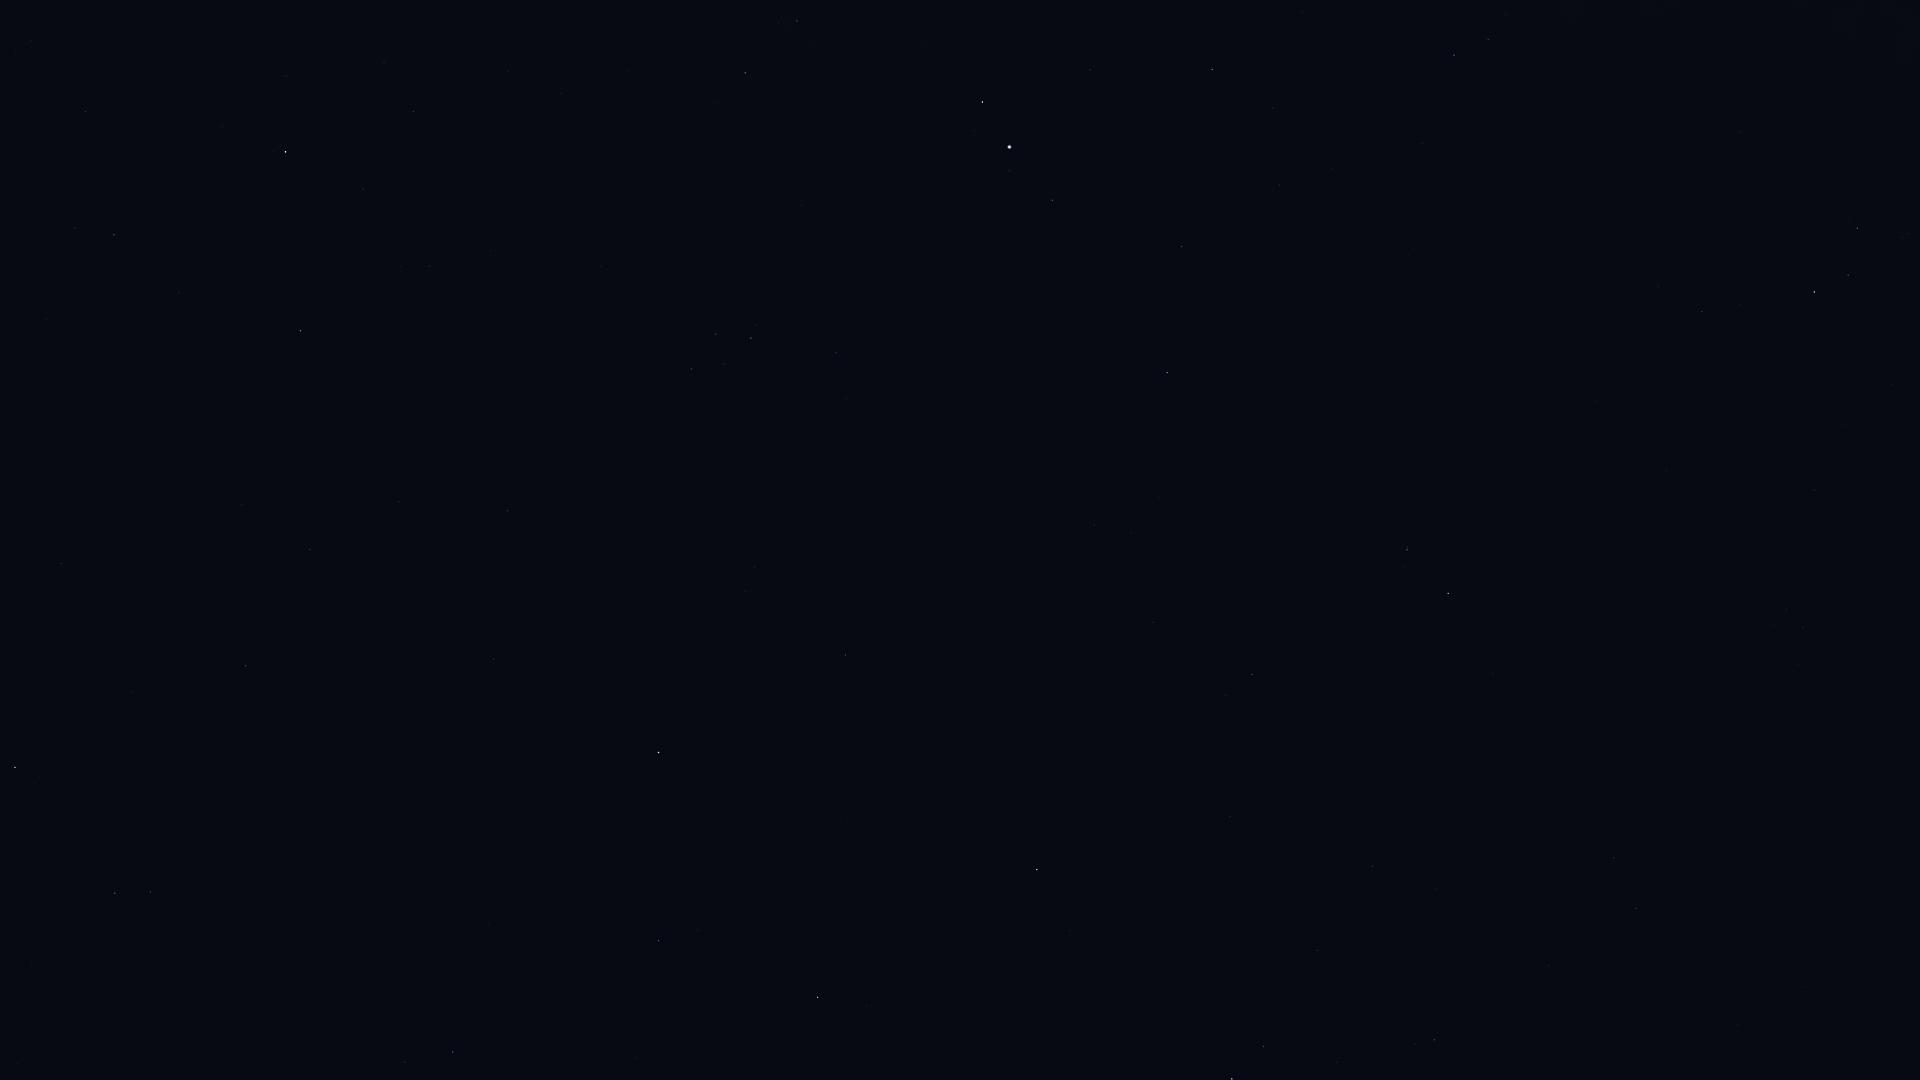

The file beside this chart, header and first rows:
Star_ID, Name, X, Y
92761, Ainalrami, 1908, 234
92814, HIP 92814, 1740, 132
93085, HIP 93085, 1857, 228
93683, HIP 93683, 1848, 275
94141, Albaldah, 1814, 292
94645, Gumala, 1868, 369
94820, HIP 94820, 1740, 305
95124, Belel, 1836, 390
95168, HIP 95168, 1702, 312
96406, HIP 96406, 1813, 484
97278, Tarazed, 982, 102
97365, HIP 97365, 797, 21
97649, Altair, 1009, 147
97938, Libertas, 1009, 171
98036, Alshain, 1052, 200
98066, Terebellum, 1786, 609
98337, HIP 98337, 745, 73
98920, HIP 98920, 717, 102
99711, Phoenicia, 1160, 388
99894, Chechia, 1034, 336
100064, Algedi, 1407, 550
100310, Alshat, 1404, 567
100345, Dabih, 1448, 593
101421, Aldulfin, 836, 353
101769, Rotanev, 751, 338
101958, Sualocin, 716, 334
102485, HIP 102485, 1614, 858
102488, Aljanah, 286, 152
102618, Albali, 1252, 675
102831, HIP 102831, 1805, 986
102978, HIP 102978, 1636, 908
103527, Musica, 774, 494
103738, HIP 103738, 1738, 1024
104139, HIP 104139, 1373, 866
104521, HIP 104521, 755, 567
104780, Solaris, 645, 529
104858, HIP 104858, 745, 591
104987, Kitalpha, 845, 655
105515, HIP 105515, 1317, 950
105570, HIP 105570, 790, 675
106278, Sadalsuud, 1037, 869
106786, Bunda, 1070, 931
106985, Nashira, 1264, 1046
107251, Bosona, 1043, 957
107310, HIP 107310, 242, 504
107315, Enif, 659, 752
107354, HIP 107354, 310, 549
107556, Deneb Algedi, 1232, 1079
109074, Sadalmelik, 818, 997
109176, HIP 109176, 246, 666
109352, HIP 109352, 64, 560
109427, Biham, 659, 941
112029, Homam, 453, 1052
112158, Matar, 15, 767
112748, Sadalbari, 115, 893
115250, Salm, 19, 1064
